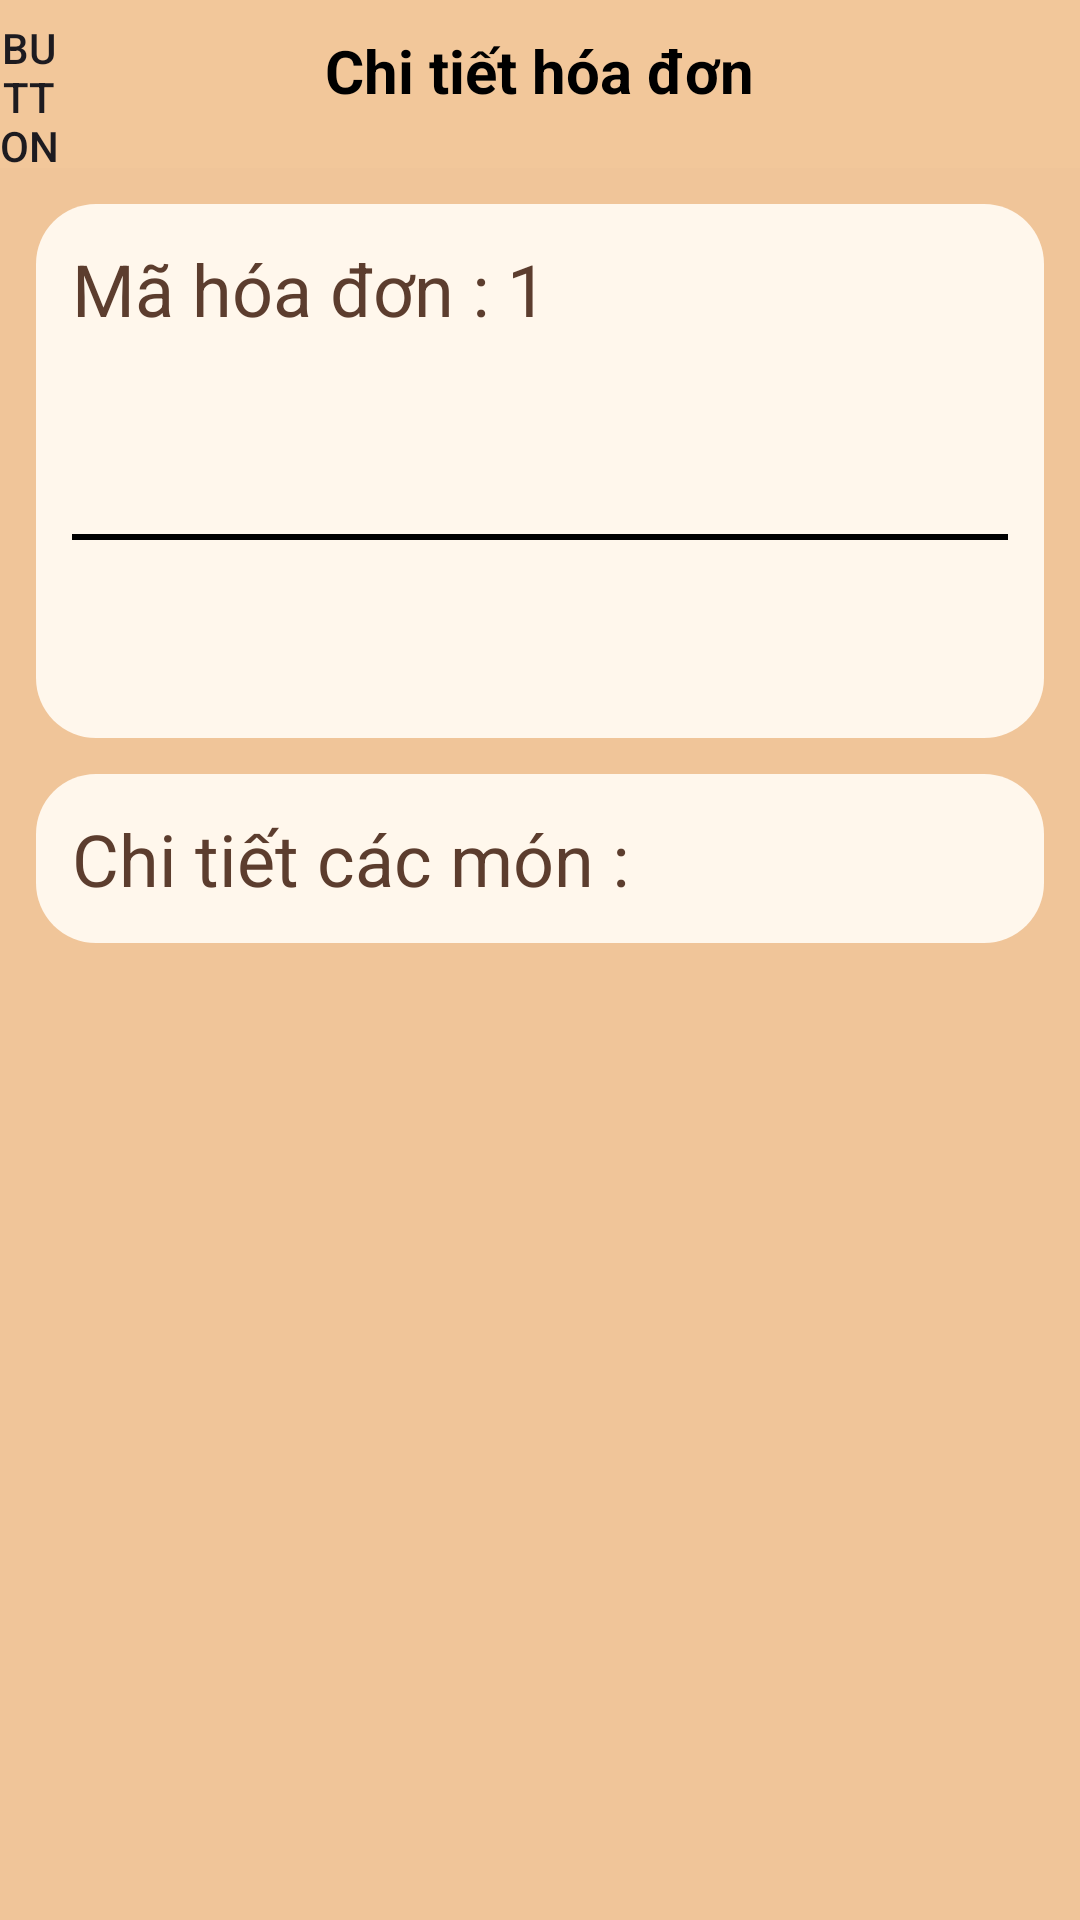

Android layout source for this screen:
<!-- AndroidManifest.xml: application theme Theme.Quanlybancaphe -->
<!-- res/layout/activity_chi_tiet_hoa_don.xml -->
<?xml version="1.0" encoding="utf-8"?>
<androidx.constraintlayout.widget.ConstraintLayout xmlns:android="http://schemas.android.com/apk/res/android"
    xmlns:app="http://schemas.android.com/apk/res-auto"
    xmlns:tools="http://schemas.android.com/tools"
    android:id="@+id/main"
    android:layout_width="match_parent"
    android:layout_height="match_parent"
    android:background="#F0C599"
    tools:context=".ChiTietHoaDonActivity">

    <LinearLayout
        android:layout_width="match_parent"
        android:layout_height="match_parent"
        android:orientation="vertical"
        tools:layout_editor_absoluteX="1dp"
        tools:layout_editor_absoluteY="1dp">

        <LinearLayout
            android:layout_width="match_parent"
            android:layout_height="56dp"
            android:background="#F2C79A"
            android:orientation="horizontal">

            <Button
                android:id="@+id/btnBack"
                android:layout_width="wrap_content"
                android:layout_height="wrap_content"
                android:layout_weight="1"
                android:background="@android:color/transparent"
                android:text="Button"
                app:icon="@drawable/arrow__1_"
                app:iconTint="#2F2B2B" />

            <TextView
                android:id="@+id/textView16"
                android:layout_width="409dp"
                android:layout_height="wrap_content"
                android:layout_marginTop="30px"
                android:layout_weight="1"
                android:paddingRight="60px"
                android:text="Chi tiết hóa đơn"
                android:textAlignment="center"
                android:textColor="@color/black"
                android:textSize="60px"
                android:textStyle="bold" />

        </LinearLayout>

        <LinearLayout
            android:layout_width="match_parent"
            android:layout_height="match_parent"
            android:orientation="vertical"
            android:padding="36px">

            <LinearLayout
                android:layout_width="match_parent"
                android:layout_height="178dp"
                android:layout_marginBottom="36px"
                android:background="@drawable/linear_border"
                android:orientation="vertical"
                android:padding="36px">

                <TextView
                    android:id="@+id/txtMaHD"
                    android:layout_width="match_parent"
                    android:layout_height="wrap_content"
                    android:layout_marginBottom="50px"
                    android:text="Mã hóa đơn : 1"
                    android:textColor="#5C3D2E"
                    android:textSize="24sp" />

                <TextView
                    android:id="@+id/txtNgayGio"
                    android:layout_width="match_parent"
                    android:layout_height="wrap_content"
                    android:layout_marginBottom="50px"
                    android:textColor="#5C3D2E"
                    android:textSize="24sp"
                    tools:text="Ngày giờ :" />

                <FrameLayout
                    android:layout_width="match_parent"
                    android:layout_height="2dp"
                    android:background="#000000">

                </FrameLayout>

                <TextView
                    android:id="@+id/txtTongCong"
                    android:layout_width="match_parent"
                    android:layout_height="wrap_content"
                    android:layout_marginTop="30px"
                    android:textColor="#5C3D2E"
                    android:textSize="24sp"
                    tools:text="Tổng Cộng : 0 VND" />
            </LinearLayout>

            <LinearLayout
                android:layout_width="match_parent"
                android:layout_height="wrap_content"
                android:background="@drawable/linear_border"
                android:orientation="vertical"
                android:padding="36px">

                <TextView
                    android:id="@+id/textView20"
                    android:layout_width="match_parent"
                    android:layout_height="wrap_content"
                    android:text="Chi tiết các món :"
                    android:textColor="#5C3D2E"
                    android:textSize="24sp" />

                <ListView
                    android:id="@+id/listviewChiTiet"
                    android:layout_width="match_parent"
                    android:layout_height="match_parent" />

            </LinearLayout>
        </LinearLayout>

    </LinearLayout>
</androidx.constraintlayout.widget.ConstraintLayout>
<!-- resources referenced by this layout -->
<resources>
  <!-- drawable linear_border (drawable) -->
  <?xml version="1.0" encoding="utf-8"?>
  <shape xmlns:android="http://schemas.android.com/apk/res/android"
      android:shape="rectangle">
  
      <solid android:color="#FFF7EC"/>
  
      <corners android:radius="20dp"/>
  </shape>
  <style name="Theme.Quanlybancaphe" parent="Base.Theme.Quanlybancaphe" />
  <style name="Base.Theme.Quanlybancaphe" parent="Theme.Material3.DayNight.NoActionBar">
          
          
      </style>
  <!-- not gathered from this repository: default colours our renderer supplied (Android Studio template values) -->
  <color name="black">#FF000000</color>
</resources>
